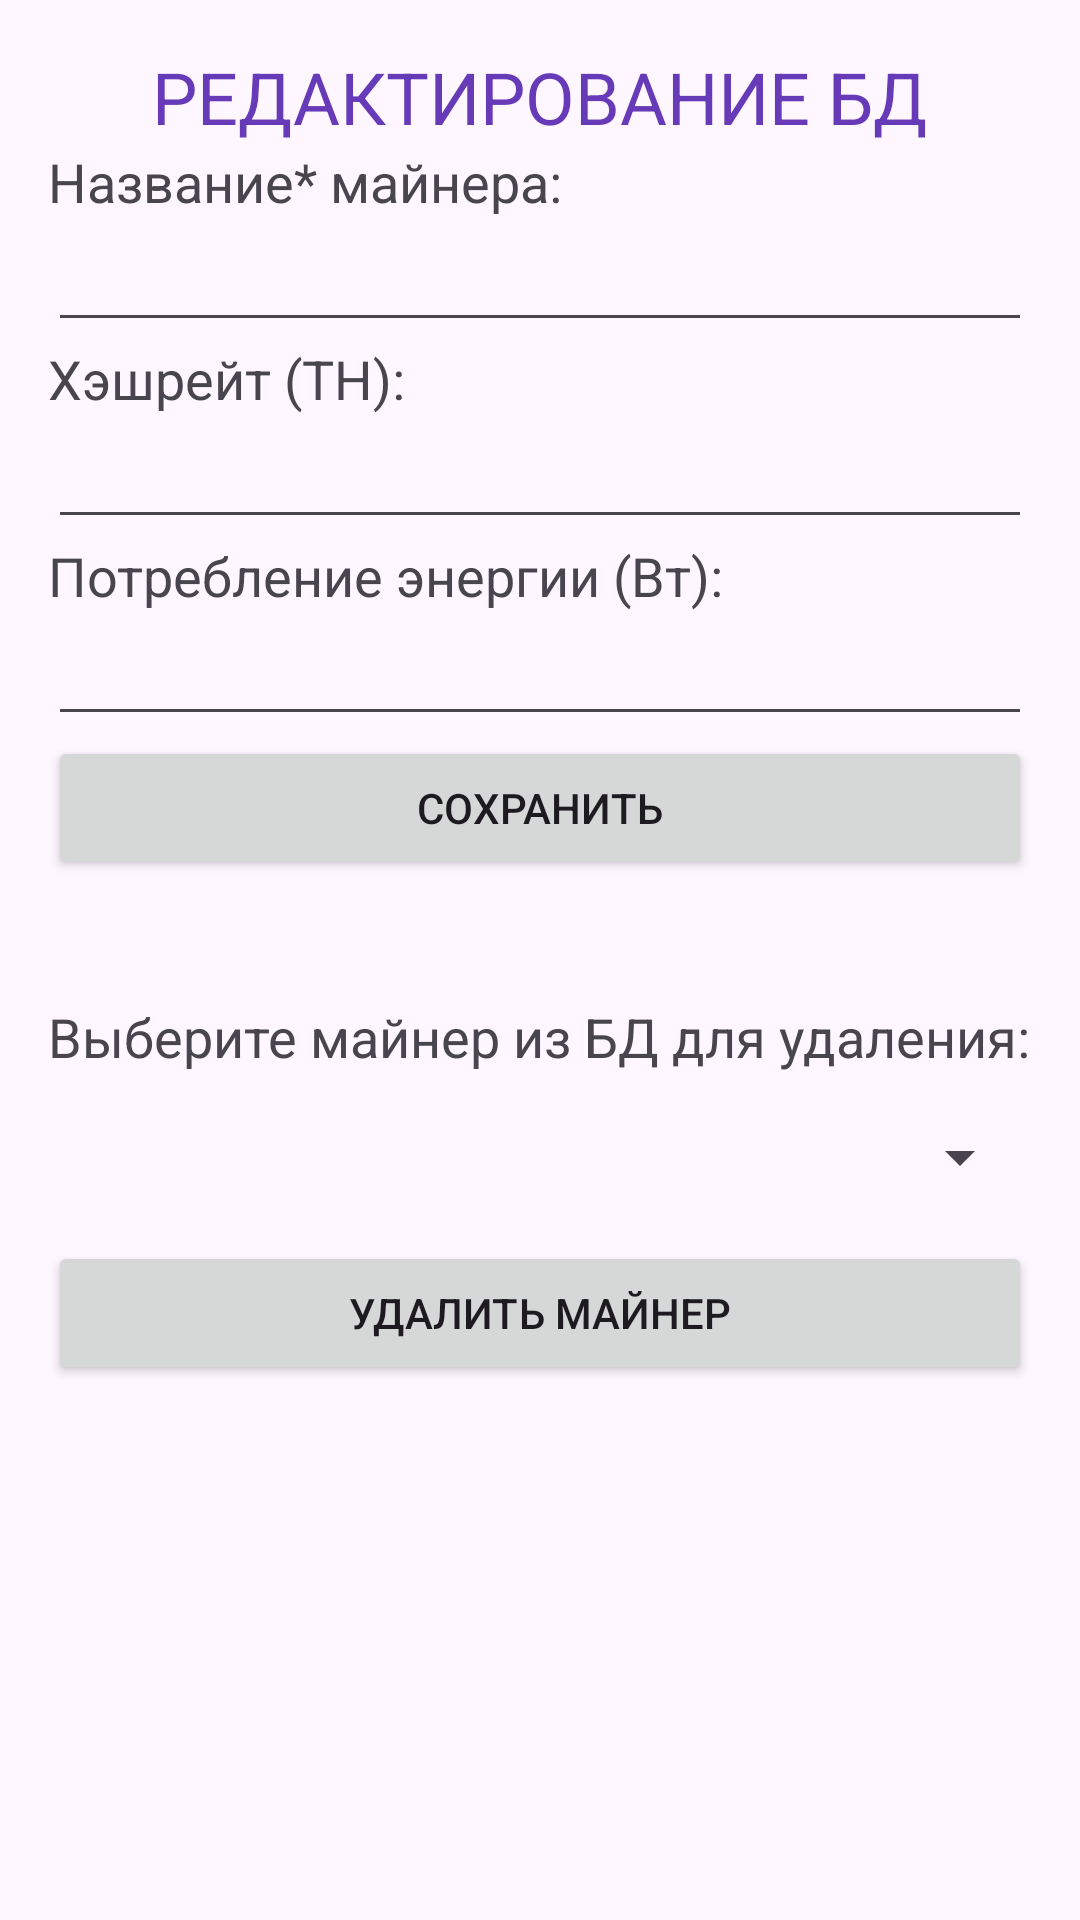

Here is an Android app screen rendered from its layout file. Give the layout XML and the strings, colors and styles it references.
<!-- AndroidManifest.xml: application theme Theme.OOP_Course_Project -->
<!-- res/layout/editing_miner_database_activity.xml -->
<?xml version="1.0" encoding="utf-8"?>
<LinearLayout xmlns:android="http://schemas.android.com/apk/res/android"
    android:layout_width="match_parent"
    android:layout_height="match_parent"
    android:orientation="vertical"
    android:padding="16dp">

    <TextView
        android:id="@+id/addNewMinerTV"
        android:layout_width="wrap_content"
        android:layout_height="wrap_content"
        android:layout_gravity="center_horizontal"
        android:text="@string/edit_db_title"
        android:textAlignment="center"
        android:textAllCaps="true"
        android:textColor="#673AB7"
        android:textSize="24sp" />

    <TextView
        android:layout_width="wrap_content"
        android:layout_height="wrap_content"
        android:text="@string/miner_name_prompt"
        android:textSize="18dp" />

    <EditText
        android:id="@+id/minerNameEditText"
        android:layout_width="match_parent"
        android:layout_height="wrap_content"
        android:hint="" />

    <TextView
        android:layout_width="wrap_content"
        android:layout_height="wrap_content"
        android:text="@string/hashrate_prompt"
        android:textSize="18dp" />

    <EditText
        android:id="@+id/hashrateEditText"
        android:layout_width="match_parent"
        android:layout_height="wrap_content"
        android:hint=""
        android:inputType="numberDecimal" />

    <TextView
        android:layout_width="wrap_content"
        android:layout_height="wrap_content"
        android:text="@string/power_consumption_prompt"
        android:textSize="18dp" />

    <EditText
        android:id="@+id/powerConsumptionEditText"
        android:layout_width="match_parent"
        android:layout_height="wrap_content"
        android:hint=""
        android:inputType="numberDecimal" />

    <Button
        android:id="@+id/saveBtn"
        android:layout_width="match_parent"
        android:layout_height="wrap_content"
        android:text="@string/save_button" />

    <TextView
        android:layout_width="wrap_content"
        android:layout_height="wrap_content"
        android:layout_marginTop="40dp"
        android:text="@string/delete_prompt"
        android:textSize="18dp" />

    <Spinner
        android:id="@+id/minerSpinner"
        android:layout_width="match_parent"
        android:layout_height="56dp"
        android:padding="12dp"
        android:spinnerMode="dropdown" />

    <Button
        android:id="@+id/deleteBtn"
        android:layout_width="match_parent"
        android:layout_height="wrap_content"
        android:text="@string/delete_button"/>

    <Button
        android:id="@+id/backBtn"
        android:layout_width="match_parent"
        android:layout_height="wrap_content"
        android:layout_marginTop="160dp"
        android:text="@string/button_back" />

    <TextView
        android:id="@+id/otherInfo"
        android:layout_width="match_parent"
        android:layout_height="wrap_content"
        android:text="@string/other_info"
        android:textAlignment="center"
        android:textColorLink="#4B000000"
        android:textSize="12sp" />
</LinearLayout>
<!-- resources referenced by this layout -->
<resources>
  <string name="button_back">Назад</string>
  <string name="delete_button">Удалить майнер</string>
  <string name="delete_prompt">Выберите майнер из БД для удаления:</string>
  <string name="edit_db_title">Редактирование БД</string>
  <string name="hashrate_prompt">Хэшрейт (TH):</string>
  <string name="miner_name_prompt">Название* майнера:</string>
  <string name="other_info" translatable="false">*Приложение даёт приблизительную информацию и не является достоверным источником. Для более точной оценки требуется обработка большого количества данных.</string>
  <string name="power_consumption_prompt">Потребление энергии (Вт):</string>
  <string name="save_button">Сохранить</string>
  <style name="Theme.OOP_Course_Project" parent="Base.Theme.OOP_Course_Project">
          <item name="colorPrimary">@color/purple_500</item>
          <item name="colorPrimaryDark">@color/purple_700</item>
          <item name="colorAccent">@color/teal_200</item>
      </style>
  <style name="Base.Theme.OOP_Course_Project" parent="Theme.Material3.DayNight.NoActionBar">
          
          
      </style>
  <!-- not gathered from this repository: default colours our renderer supplied (Android Studio template values) -->
  <color name="purple_500">#FF6200EE</color>
  <color name="purple_700">#FF3700B3</color>
  <color name="teal_200">#FF03DAC5</color>
</resources>
